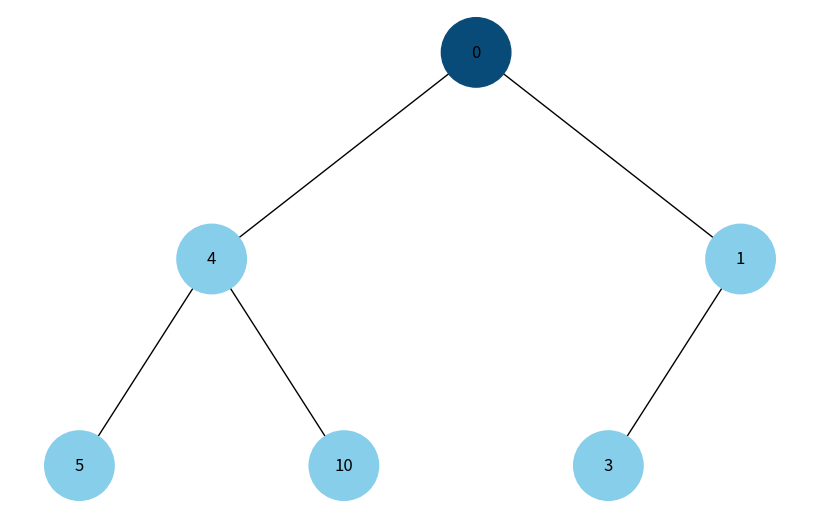

Here is the Python script that generated this plot: (Note: this script raises an exception after producing the figure.)
import uuid
import networkx as nx
import matplotlib.pyplot as plt
from matplotlib.colors import to_hex, to_rgb
import colorsys

class Node:
    def __init__(self, key, color="skyblue"):
        self.left = None
        self.right = None
        self.val = key
        self.color = color  # Додатковий аргумент для зберігання кольору вузла
        self.id = str(uuid.uuid4())  # Унікальний ідентифікатор для кожного вузла

def add_edges(graph, node, pos, x=0, y=0, layer=1):
    if node is not None:
        graph.add_node(node.id, color=node.color, label=node.val)  # Використання id та збереження значення вузла
        if node.left:
            graph.add_edge(node.id, node.left.id)
            l = x - 1 / 2 ** layer
            pos[node.left.id] = (l, y - 1)
            l = add_edges(graph, node.left, pos, x=l, y=y - 1, layer=layer + 1)
        if node.right:
            graph.add_edge(node.id, node.right.id)
            r = x + 1 / 2 ** layer
            pos[node.right.id] = (r, y - 1)
            r = add_edges(graph, node.right, pos, x=r, y=y - 1, layer=layer + 1)
    return graph

def draw_tree(tree_root, visited_nodes=None):
    tree = nx.DiGraph()
    pos = {tree_root.id: (0, 0)}
    tree = add_edges(tree, tree_root, pos)

    # Використання кольорів для відвіданих вузлів
    colors = [visited_nodes[node[0]] if visited_nodes and node[0] in visited_nodes else node[1]['color']
              for node in tree.nodes(data=True)]
    labels = {node[0]: node[1]['label'] for node in tree.nodes(data=True)}  # Використовуйте значення вузла для міток

    plt.figure(figsize=(8, 5))
    nx.draw(tree, pos=pos, labels=labels, arrows=False, node_size=2500, node_color=colors)
    plt.show()

def get_color_gradient(steps, base_color="#1296F0"):
    """
    Генерує кольори від темного до світлого для заданої кількості кроків.
    """
    base_rgb = to_rgb(base_color)
    h, s, v = colorsys.rgb_to_hsv(*base_rgb)
    return [to_hex(colorsys.hsv_to_rgb(h, s, v * (0.5 + i / (2 * steps)))) for i in range(steps)]

def bfs_visualize(root):
    if not root:
        return
    
    queue = [root]
    visited_colors = {}
    gradient = get_color_gradient(len(queue))

    idx = 0
    while queue:
        node = queue.pop(0)
        visited_colors[node.id] = gradient[idx]
        idx += 1

        draw_tree(root, visited_nodes=visited_colors)
        
        if node.left:
            queue.append(node.left)
        if node.right:
            queue.append(node.right)

def dfs_visualize(root):
    if not root:
        return
    
    stack = [root]
    visited_colors = {}
    gradient = get_color_gradient(len(stack))

    idx = 0
    while stack:
        node = stack.pop()
        visited_colors[node.id] = gradient[idx]
        idx += 1

        draw_tree(root, visited_nodes=visited_colors)
        
        # Для обходу DFS додаємо правий вузол перед лівим, щоб лівий оброблявся першим
        if node.right:
            stack.append(node.right)
        if node.left:
            stack.append(node.left)

# Створення дерева
root = Node(0)
root.left = Node(4)
root.left.left = Node(5)
root.left.right = Node(10)
root.right = Node(1)
root.right.left = Node(3)

# Візуалізація обходу в ширину
print("Обхід у ширину (BFS):")
bfs_visualize(root)

# Візуалізація обходу в глибину
print("Обхід у глибину (DFS):")
dfs_visualize(root)
